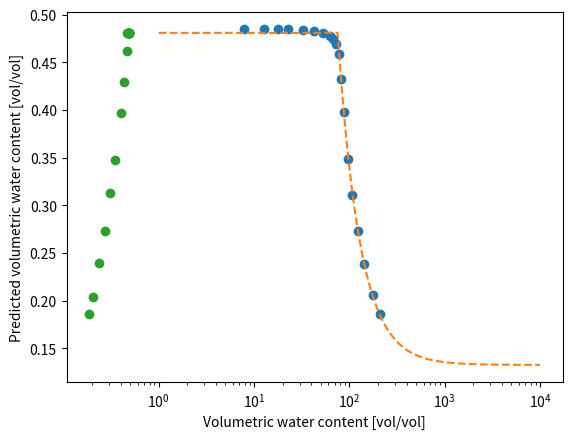

Here is the Python script that generated this plot:
## created by tpl in aug 24 2021
## edited in aug 27 2021
## please don't use this code to make money - teach and share

import numpy as np
from scipy.optimize import curve_fit, least_squares
import matplotlib.pyplot as plt

## Touchet Silt Loam from Brooks and Corey (1976)
phi = 0.485

S = np.array([1.00, 1.00, 1.00, 1.00, 0.998, 0.995, 0.992, 0.984, 0.978, 0.967, 0.946, 0.892, 0.821, 0.719, 0.641, 0.562, 0.492, 0.424, 0.383])
psi = np.array([7.8, 12.8, 17.8, 22.8, 32.8, 42.8, 52.8, 62.8, 67.8, 72.5, 77.8, 82.3, 87.7, 97.8, 107.6, 123.0, 142.6, 177.0, 207.2 ])

### Converts the data from effective saturation to volumetric water content
theta = S*phi

### Define initial parameters (Initial guess for the nonlinear regression procedure)
thetas = 0.5 
thetar = 0.2
psib = 20
lamb = 0.5

### Defines the piecewise nonlinear regression model to be fit
def bc(x, qs, qr, p, l):
    return np.piecewise(x, [(x <= p), (x > p)], [lambda x: qs, lambda x: qr + (qs - qr)*(p/x)**l])

### Puts the initial parametes into the "InitialParams" vector
InitPar = [thetas, thetar, psib, lamb]

### Curve fitting procedure - "lm" is the Leverberg-Marquardt algorithm
popt, pcov = curve_fit(bc, psi, theta, p0=InitPar, method='lm')

### Creates values of psi for plotting the predicted data    
xd = np.linspace(1, 10000, 10000)

### Uses the parameters from the fit to create the data for the predicted plot
thetap = np.where((xd >= popt[2]), popt[1] + (popt[0] - popt[1])*(popt[2]/xd)**popt[3], popt[0])

### Prints the data and parameters for checking
print("Best fit paramaters, thetas, thetar, psib and lambda", popt)     
print("Predicted data", thetap)
print("Estimated covariance matrix of the paramters", pcov)

### Plot of the data and best fit line
plt.plot(psi, theta, "o")
plt.plot(xd, thetap, "--")
plt.ylabel('Volumetric water content [vol/vol]')
plt.xlabel('Matric potential [|cm|]')
plt.xscale("log")
plt.show()

### Puts the predicted data on the same dimension as the original data
thetap2 = np.where((psi >= popt[2]), popt[1] + (popt[0] - popt[1])*(popt[2]/psi)**popt[3], popt[0])

### Plot predicted versus estimated volumetric water contents
plt.plot(theta, thetap2, "o")
plt.ylabel('Predicted volumetric water content [vol/vol]')
plt.xlabel('Volumetric water content [vol/vol]')
plt.show()





